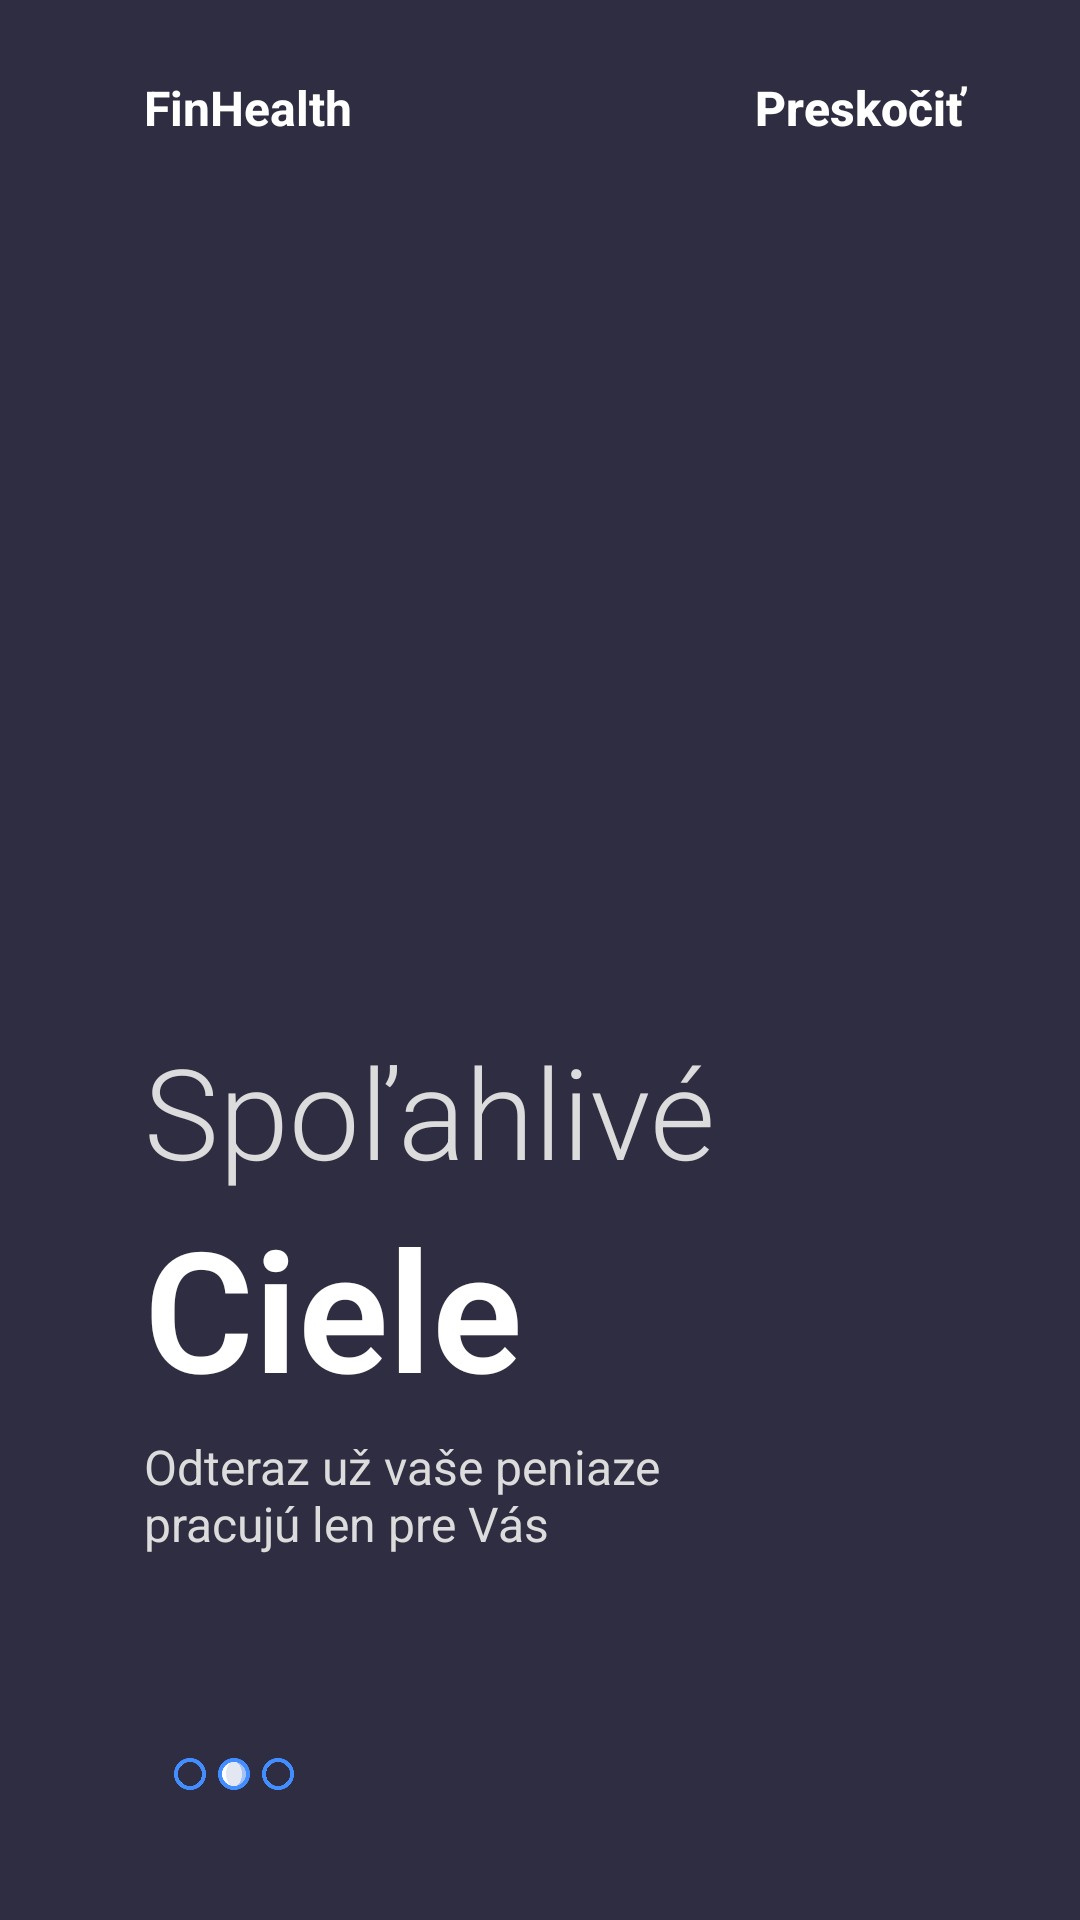

Produce the Android XML layout that renders to this screen, including the resource entries it uses.
<!-- AndroidManifest.xml: application theme AppTheme -->
<!-- res/layout/fragment_on_boarding2.xml -->
<?xml version="1.0" encoding="utf-8"?>
<androidx.constraintlayout.widget.ConstraintLayout xmlns:android="http://schemas.android.com/apk/res/android"
    android:layout_width="match_parent"
    android:layout_height="match_parent"
    android:background="@color/DarkBlue"
    xmlns:app="http://schemas.android.com/apk/res-auto">

    <ImageView
        android:id="@+id/imageView2"
        android:layout_width="200dp"
        android:layout_height="200dp"
        android:src="@drawable/stats"
        app:layout_constraintBottom_toBottomOf="parent"
        app:layout_constraintEnd_toEndOf="parent"
        app:layout_constraintHorizontal_bias=".3"
        app:layout_constraintStart_toStartOf="parent"
        app:layout_constraintTop_toTopOf="parent"
        app:layout_constraintVertical_bias=".3" />

    <TextView
        android:id="@+id/textView3"
        android:layout_width="wrap_content"
        android:layout_height="wrap_content"
        android:layout_marginTop="25dp"
        android:text="FinHealth"
        android:textColor="@color/White"
        android:textSize="16sp"
        android:textStyle="bold"
        app:layout_constraintBottom_toTopOf="@+id/imageView2"
        app:layout_constraintEnd_toEndOf="parent"
        app:layout_constraintHorizontal_bias="0"
        app:layout_constraintStart_toStartOf="@+id/imageView2"
        app:layout_constraintTop_toTopOf="parent"
        app:layout_constraintVertical_bias="0" />

    <Button
        android:id="@+id/skip"
        android:layout_width="wrap_content"
        android:layout_height="wrap_content"
        android:layout_marginRight="30dp"
        android:background="@color/fui_transparent"
        android:text="Preskočiť"
        android:textAllCaps="false"
        android:textColor="@color/White"
        android:textSize="16sp"
        android:textStyle="bold"
        app:layout_constraintBottom_toBottomOf="@+id/textView3"
        app:layout_constraintEnd_toEndOf="parent"
        app:layout_constraintHorizontal_bias="1"
        app:layout_constraintStart_toEndOf="@+id/textView3"
        app:layout_constraintTop_toTopOf="@+id/textView3" />

    <TextView
        android:id="@+id/textView6"
        android:layout_width="wrap_content"
        android:layout_height="wrap_content"
        android:layout_marginTop="10dp"
        android:fontFamily="sans-serif-light"
        android:text="Spoľahlivé"
        android:textSize="42sp"
        android:textColor="@color/LightGrey"
        app:layout_constraintBottom_toBottomOf="parent"
        app:layout_constraintEnd_toEndOf="parent"
        app:layout_constraintHorizontal_bias="0"
        app:layout_constraintStart_toStartOf="@+id/imageView2"
        app:layout_constraintTop_toBottomOf="@+id/imageView2"
        app:layout_constraintVertical_bias="0" />

    <TextView
        android:id="@+id/textView20"
        android:layout_width="wrap_content"
        android:layout_height="wrap_content"
        android:fontFamily="sans-serif-light"
        android:text="Ciele"
        android:textColor="@color/White"
        android:textSize="56sp"
        android:textStyle="bold"
        app:layout_constraintBottom_toBottomOf="parent"
        app:layout_constraintEnd_toEndOf="parent"
        app:layout_constraintHorizontal_bias="0"
        app:layout_constraintStart_toStartOf="@+id/textView6"
        app:layout_constraintTop_toBottomOf="@+id/textView6"
        app:layout_constraintVertical_bias="0" />

    <TextView
        android:id="@+id/textView21"
        android:layout_width="200dp"
        android:layout_height="50dp"
        android:layout_marginTop="5dp"
        android:text="Odteraz už vaše peniaze pracujú len pre Vás"
        android:textColor="@color/LightGrey"
        android:textSize="16sp"
        app:layout_constraintBottom_toBottomOf="parent"
        app:layout_constraintEnd_toEndOf="parent"
        app:layout_constraintHorizontal_bias="0"
        app:layout_constraintStart_toStartOf="@+id/textView20"
        app:layout_constraintTop_toBottomOf="@+id/textView20"
        app:layout_constraintVertical_bias="0" />

    <ImageView
        android:layout_width="60dp"
        android:layout_height="40dp"
        app:layout_constraintVertical_bias=".6"
        app:layout_constraintHorizontal_bias="0"
        android:src="@drawable/dots3"
        app:layout_constraintBottom_toBottomOf="parent"
        app:layout_constraintEnd_toEndOf="parent"
        app:layout_constraintStart_toStartOf="@+id/textView21"
        app:layout_constraintTop_toBottomOf="@+id/textView21" />

</androidx.constraintlayout.widget.ConstraintLayout>
<!-- resources referenced by this layout -->
<resources>
  <color name="DarkBlue">#2f2d41</color>
  <color name="LightGrey">#DCDCDC</color>
  <color name="White">#ffffff</color>
  <!-- drawable dots3: png bitmap (drawable, 15628 bytes) -->
  <style name="AppTheme" parent="Theme.AppCompat.Light.NoActionBar">
          
          <item name="colorPrimary">@color/colorPrimary</item>
          <item name="colorPrimaryDark">@color/colorPrimaryDark</item>
          <item name="colorAccent">@color/colorAccent</item>
  
          <item name="android:ambientShadowAlpha">0.001</item>
          <item name="android:spotShadowAlpha">0.03</item>
      </style>
  <color name="colorAccent">#2375f0</color>
  <!-- not gathered from this repository: default colours our renderer supplied (Android Studio template values) -->
  <color name="colorPrimary">#FF6200EE</color>
  <color name="colorPrimaryDark">#FF3700B3</color>
</resources>
